Dataset: merged_data (GitHub, lyuuuuY/diagram_classifier). Classes: equation, graph, lewis structure.

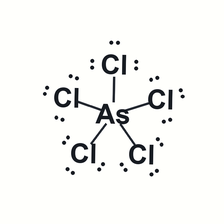
Label: lewis structure

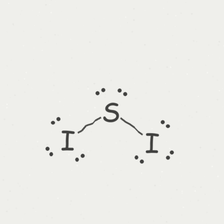
Label: lewis structure

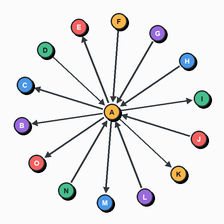
Label: graph

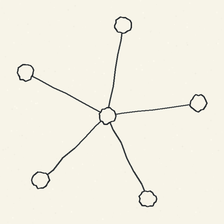
Label: graph

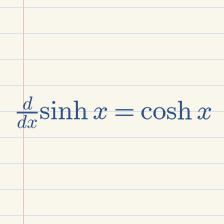
Label: equation

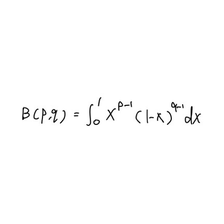
Label: equation
